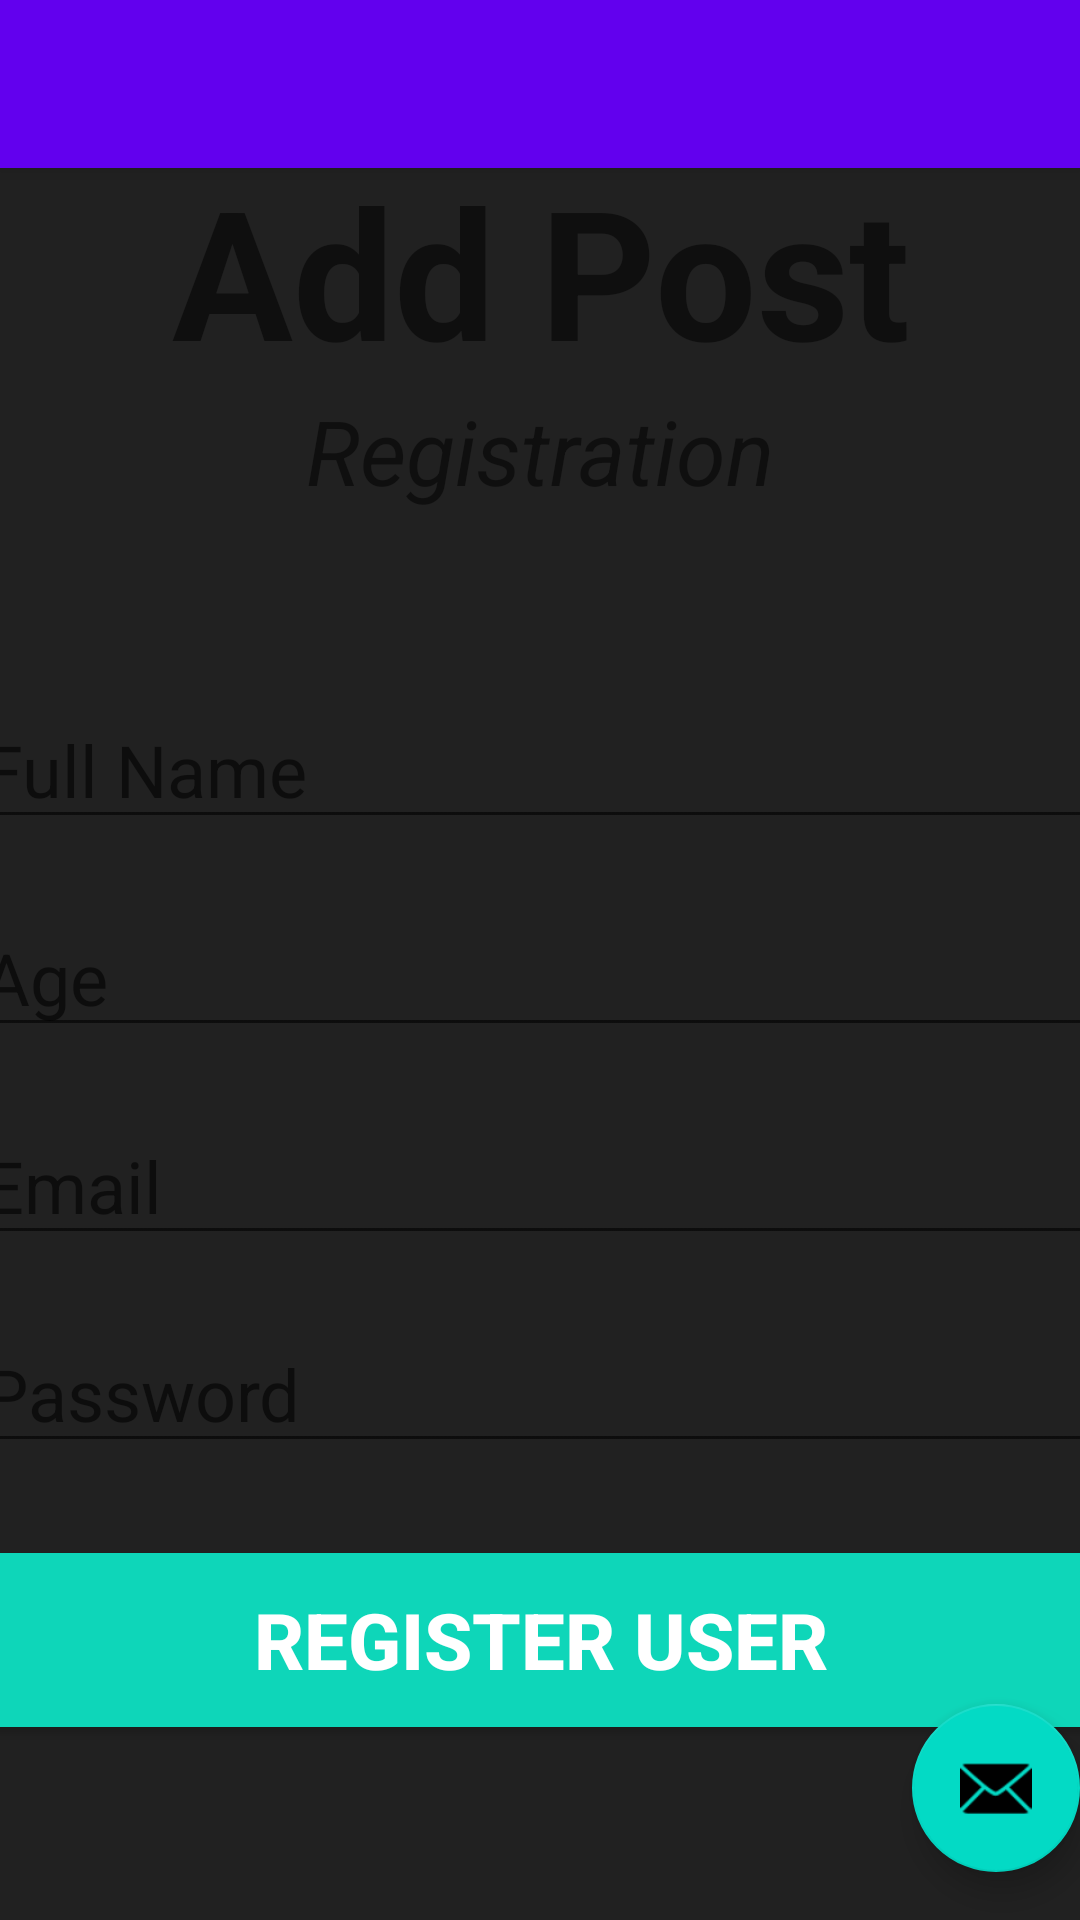

Reconstruct the res/layout file that produces this screen, plus the resources it refers to.
<!-- AndroidManifest.xml: application theme Theme.GetStock -->
<!-- res/layout/activity_add_post.xml -->
<?xml version="1.0" encoding="utf-8"?>
<androidx.coordinatorlayout.widget.CoordinatorLayout xmlns:android="http://schemas.android.com/apk/res/android"
    xmlns:app="http://schemas.android.com/apk/res-auto"
    xmlns:tools="http://schemas.android.com/tools"
    android:layout_width="match_parent"
    android:layout_height="match_parent"
    tools:context=".AddPost"
    android:background="@color/grey_900">

    <com.google.android.material.appbar.AppBarLayout
        android:layout_width="match_parent"
        android:layout_height="wrap_content"
        android:theme="@style/Theme.GetStock.AppBarOverlay">

        <androidx.appcompat.widget.Toolbar
            android:id="@+id/toolbar"
            android:layout_width="match_parent"
            android:layout_height="?attr/actionBarSize"
            android:background="?attr/colorPrimary"
            app:popupTheme="@style/Theme.GetStock.PopupOverlay" />

    </com.google.android.material.appbar.AppBarLayout>

    <include layout="@layout/content_add_post" />

    <com.google.android.material.floatingactionbutton.FloatingActionButton
        android:id="@+id/fab"
        android:layout_width="wrap_content"
        android:layout_height="wrap_content"
        android:layout_gravity="bottom|end"
        android:layout_marginEnd="@dimen/fab_margin"
        android:layout_marginBottom="16dp"
        app:srcCompat="@android:drawable/ic_dialog_email" />

</androidx.coordinatorlayout.widget.CoordinatorLayout>
<!-- res/layout/content_add_post.xml (included above) -->
<?xml version="1.0" encoding="utf-8"?>
<androidx.constraintlayout.widget.ConstraintLayout xmlns:android="http://schemas.android.com/apk/res/android"
    xmlns:app="http://schemas.android.com/apk/res-auto"
    xmlns:tools="http://schemas.android.com/tools"
    android:layout_width="match_parent"
    android:layout_height="match_parent"

    tools:context=".AddPost">

    <TextView
        android:id="@+id/banner"
        android:layout_width="match_parent"
        android:layout_height="wrap_content"
        android:text="Add Post"
        android:textSize="60sp"
        android:textAlignment="center"
        android:textStyle="bold"
        app:layout_constraintTop_toTopOf="parent"
        app:layout_constraintRight_toRightOf="parent"
        app:layout_constraintLeft_toLeftOf="parent"
        android:layout_marginTop="50dp"
        />
    <TextView
        android:id="@+id/Description"
        android:layout_width="wrap_content"
        android:layout_height="wrap_content"
        android:text="Registration"
        android:textSize="30sp"
        android:textAlignment="center"
        android:textStyle="italic"
        app:layout_constraintTop_toBottomOf="@+id/banner"
        app:layout_constraintRight_toRightOf="parent"
        app:layout_constraintLeft_toLeftOf="parent"

        />
    <EditText
        android:id="@+id/post_Title"
        android:layout_width="380dp"
        android:layout_height="wrap_content"
        android:layout_marginTop="60dp"
        android:ems="10"
        android:hint="Full Name"
        android:textSize="24sp"
        android:inputType="text"

        app:layout_constraintTop_toBottomOf="@id/Description"
        app:layout_constraintRight_toRightOf="parent"
        app:layout_constraintLeft_toLeftOf="parent"

        />

    <EditText
        android:id="@+id/Age"
        android:layout_width="380dp"
        android:layout_height="wrap_content"
        android:layout_marginTop="20dp"
        android:ems="10"
        android:hint="Age"
        android:textSize="24sp"
        android:inputType="number"

        app:layout_constraintTop_toBottomOf="@id/post_Title"
        app:layout_constraintRight_toRightOf="parent"
        app:layout_constraintLeft_toLeftOf="parent"

        />

    <EditText
        android:id="@+id/Email"
        android:layout_width="380dp"
        android:layout_height="wrap_content"
        android:layout_marginTop="20dp"
        android:ems="10"
        android:hint="Email"
        android:textSize="24sp"
        android:inputType="textEmailAddress"

        app:layout_constraintTop_toBottomOf="@id/Age"
        app:layout_constraintRight_toRightOf="parent"
        app:layout_constraintLeft_toLeftOf="parent"

        />

    <EditText
        android:id="@+id/password"
        android:layout_width="380dp"
        android:layout_height="wrap_content"
        android:layout_marginTop="20dp"
        android:ems="10"
        android:hint="Password"
        android:textSize="24sp"
        android:inputType="textPassword"

        app:layout_constraintTop_toBottomOf="@id/Email"
        app:layout_constraintRight_toRightOf="parent"
        app:layout_constraintLeft_toLeftOf="parent"

        />

    <Button
        android:id="@+id/registerUser"
        android:layout_width="380dp"
        android:layout_height="70dp"
        android:layout_marginTop="24dp"
        android:backgroundTint="#0ED6B9"
        android:text="Register User"
        android:textColor="#ffffff"
        android:textStyle="bold"
        android:textSize="26sp"
        android:layout_marginBottom="20dp"
        app:layout_constraintTop_toBottomOf="@id/password"
        app:layout_constraintRight_toRightOf="parent"
        app:layout_constraintLeft_toLeftOf="parent"
        />

    <ProgressBar
        android:id="@+id/progressBar"
        android:layout_width="wrap_content"
        android:layout_height="wrap_content"
        style="?android:attr/progressBarStyleLarge"
        android:layout_centerInParent="true"
        android:visibility="gone"
        tools:ignore="missingConstraints"
        app:layout_constraintTop_toTopOf="parent"
        app:layout_constraintBottom_toBottomOf="parent"
        app:layout_constraintLeft_toLeftOf="parent"
        app:layout_constraintRight_toRightOf="parent"
        />

</androidx.constraintlayout.widget.ConstraintLayout>
<!-- resources referenced by this layout -->
<resources>
  <color name="grey_900">#212121</color>
  <style name="Theme.GetStock.AppBarOverlay" parent="ThemeOverlay.AppCompat.Dark.ActionBar" />
  <style name="Theme.GetStock.PopupOverlay" parent="ThemeOverlay.AppCompat.Light" />
  <style name="Theme.GetStock" parent="Theme.MaterialComponents.DayNight.NoActionBar">
          
          <item name="colorPrimary">@color/purple_500</item>
          <item name="colorPrimaryVariant">@color/purple_700</item>
          <item name="colorOnPrimary">@color/white</item>
          
          <item name="colorSecondary">@color/teal_200</item>
          <item name="colorSecondaryVariant">@color/teal_700</item>
          <item name="colorOnSecondary">@color/black</item>
          
          <item name="android:statusBarColor" tools:targetApi="l">?attr/colorPrimaryVariant</item>
          
      </style>
  <color name="purple_500">#FF6200EE</color>
  <color name="purple_700">#FF3700B3</color>
  <color name="white">#FFFFFFFF</color>
  <color name="teal_200">#FF03DAC5</color>
  <color name="teal_700">#FF018786</color>
  <color name="black">#FF000000</color>
</resources>
